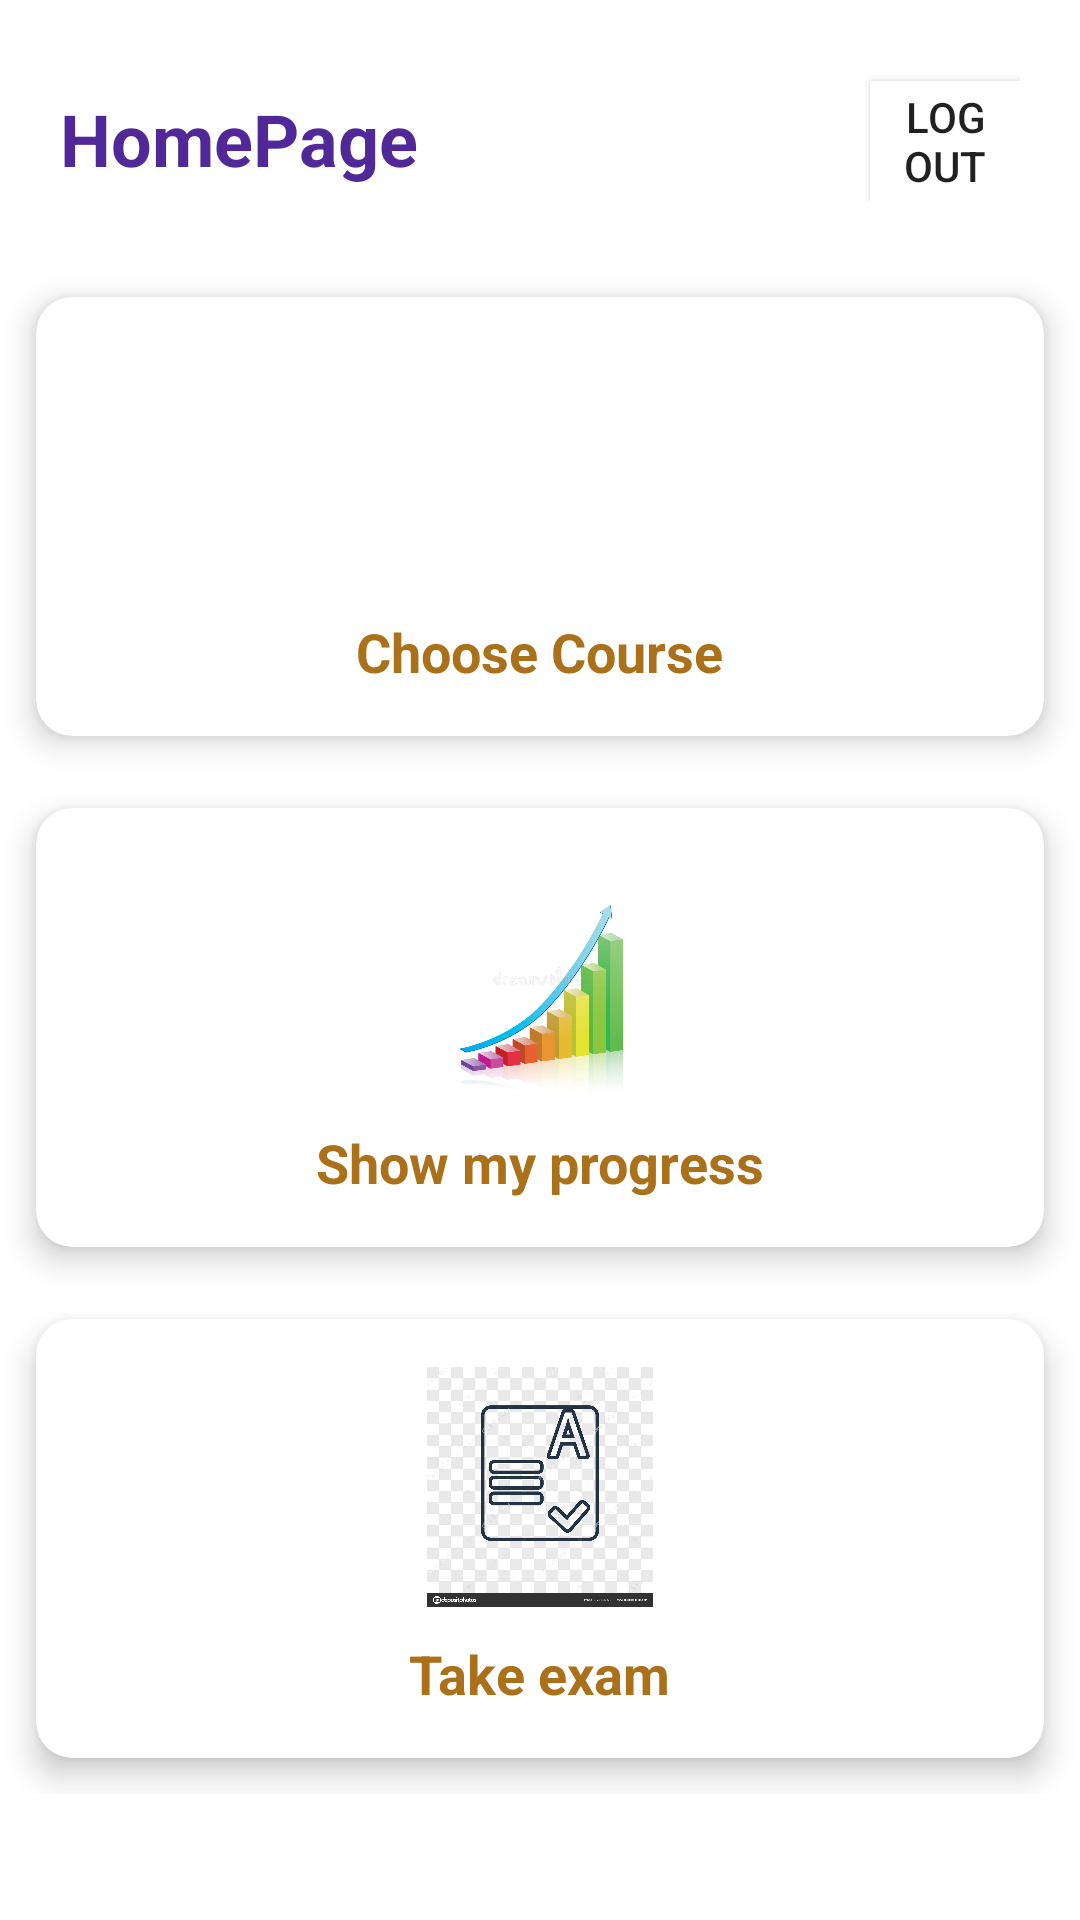

Here is an Android app screen rendered from its layout file. Give the layout XML and the strings, colors and styles it references.
<!-- AndroidManifest.xml: application theme Theme.LearningSquare -->
<!-- res/layout/activity_home_page.xml -->
<?xml version="1.0" encoding="utf-8"?>
<ScrollView xmlns:android="http://schemas.android.com/apk/res/android"
    xmlns:app="http://schemas.android.com/apk/res-auto"
    xmlns:tools="http://schemas.android.com/tools"
    android:layout_width="match_parent"
    android:layout_height="match_parent"
    tools:context=".HomePageActivity">

    <LinearLayout
        android:orientation="vertical"
        android:layout_width="match_parent"
        android:layout_height="match_parent">

        <RelativeLayout
            android:layout_marginLeft="20dp"
            android:layout_marginRight="20dp"
            android:layout_height="wrap_content"
            android:layout_width="match_parent">

            <TextView
                android:layout_marginTop="30dp"
                android:text="HomePage"
                android:textStyle="bold"
                android:textColor="#502897"
                android:textSize="24sp"
                android:layout_width="wrap_content"
                android:layout_height="wrap_content">
            </TextView>

            <Button
                android:id="@+id/Logout_button"
                android:layout_width="wrap_content"
                android:layout_height="40dp"
                android:layout_marginTop="27dp"
                android:layout_marginLeft="270dp"
                android:background="#ffff"
                android:text="@string/log_out"></Button>

            <Button
                android:id="@+id/Add_button"
                android:layout_width="wrap_content"
                android:layout_height="40dp"
                android:layout_marginLeft="150dp"
                android:layout_marginTop="27dp"
                android:background="#ffff"
                android:visibility="invisible"
                android:text="@string/add"></Button>

        </RelativeLayout>

        <GridLayout
            android:columnCount="1"
            android:rowCount="3"
            android:layout_marginTop="20dp"
            android:alignmentMode="alignMargins"
            android:columnOrderPreserved="false"
            android:layout_width="match_parent"
            android:layout_height="wrap_content">

            <androidx.cardview.widget.CardView
                android:layout_width="wrap_content"
                android:layout_height="wrap_content"
                android:layout_columnWeight="1"
                android:layout_rowWeight="1"
                app:cardElevation="6dp"
                app:cardCornerRadius="12dp"
                android:layout_margin="12dp"
                >

                <LinearLayout

                    android:id="@+id/choose_course_but"
                    android:layout_width="match_parent"
                    android:layout_height="match_parent"
                    android:gravity="center"
                    android:orientation="vertical"
                    android:padding="16dp">

                    <ImageView
                        android:layout_width="100dp"
                        android:layout_height="80dp"
                        android:src="@drawable/book"></ImageView>

                    <TextView
                        android:id="@+id/Choose_the_course"
                        android:layout_width="wrap_content"
                        android:layout_height="wrap_content"
                        android:layout_marginTop="10dp"
                        android:text="Choose Course"
                        android:textColor="#AA701A"
                        android:textSize="18sp"
                        android:textStyle="bold"></TextView>

                </LinearLayout>

            </androidx.cardview.widget.CardView>

            /*This is second row*/


            <androidx.cardview.widget.CardView
                android:layout_width="wrap_content"
                android:layout_height="wrap_content"
                android:layout_columnWeight="1"
                android:layout_rowWeight="1"
                app:cardElevation="6dp"
                app:cardCornerRadius="12dp"
                android:layout_margin="12dp"
                >

                <LinearLayout

                    android:id="@+id/show_my_prog_but"
                    android:layout_width="match_parent"
                    android:layout_height="match_parent"
                    android:gravity="center"
                    android:orientation="vertical"
                    android:padding="16dp">

                    <ImageView
                        android:layout_width="100dp"
                        android:layout_height="80dp"
                        android:src="@drawable/show_progress"></ImageView>

                    <TextView
                        android:id="@+id/Show_the_progress"
                        android:layout_width="wrap_content"
                        android:layout_height="wrap_content"
                        android:layout_marginTop="10dp"
                        android:text="Show my progress"
                        android:textColor="#AA701A"
                        android:textSize="18sp"
                        android:textStyle="bold"></TextView>

                </LinearLayout>

            </androidx.cardview.widget.CardView>

            /*this is third row*/


            <androidx.cardview.widget.CardView
                android:layout_width="wrap_content"
                android:layout_height="wrap_content"
                android:layout_columnWeight="1"
                android:layout_rowWeight="1"
                app:cardElevation="6dp"
                app:cardCornerRadius="12dp"
                android:layout_margin="12dp"
                >

                <LinearLayout

                    android:id="@+id/take_exam_but"
                    android:layout_width="match_parent"
                    android:layout_height="match_parent"
                    android:gravity="center"
                    android:orientation="vertical"
                    android:padding="16dp">

                    <ImageView
                        android:layout_width="100dp"
                        android:layout_height="80dp"
                        android:src="@drawable/test"></ImageView>

                    <TextView
                        android:id="@+id/Take_the_exam"
                        android:layout_width="wrap_content"
                        android:layout_height="wrap_content"
                        android:layout_marginTop="10dp"
                        android:text="Take exam"
                        android:textColor="#AA701A"
                        android:textSize="18sp"
                        android:textStyle="bold"></TextView>

                </LinearLayout>

            </androidx.cardview.widget.CardView>

        </GridLayout>


    </LinearLayout>

</ScrollView>
<!-- resources referenced by this layout -->
<resources>
  <!-- drawable show_progress: jpg bitmap (drawable, 34913 bytes) -->
  <!-- drawable test: jpg bitmap (drawable, 134150 bytes) -->
  <string name="add">Add</string>
  <string name="log_out">Log out</string>
  <style name="Theme.LearningSquare" parent="Theme.MaterialComponents.DayNight.DarkActionBar">
          
          <item name="colorPrimary">@color/purple_500</item>
          <item name="colorPrimaryVariant">@color/purple_700</item>
          <item name="colorOnPrimary">@color/white</item>
          
          <item name="colorSecondary">@color/teal_200</item>
          <item name="colorSecondaryVariant">@color/teal_700</item>
          <item name="colorOnSecondary">@color/black</item>
          
          <item name="android:statusBarColor" tools:targetApi="l">?attr/colorPrimaryVariant</item>
          
      </style>
  <!-- not gathered from this repository: default colours our renderer supplied (Android Studio template values) -->
  <color name="purple_500">#FF6200EE</color>
  <color name="purple_700">#FF3700B3</color>
  <color name="teal_200">#FF03DAC5</color>
  <color name="teal_700">#FF018786</color>
  <color name="black">#FF000000</color>
  <color name="white">#FFFFFFFF</color>
</resources>
